Image classification data set "CRC_NEW_DATASET" (Aditya1Jhaveri/Colorectal-Cancer-Tissue-Classification on GitHub). Class labels (9): ADI nlm, BACK nlm, DEB nlm, LYM nlm, MUC nlm, MUS nlm, NORM nlm, STR nlm, TUM nlm.

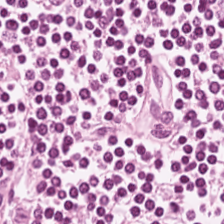
Label: LYM nlm

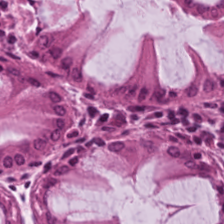
Label: NORM nlm

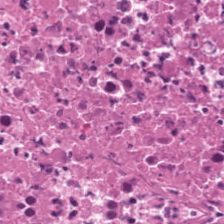
Label: DEB nlm

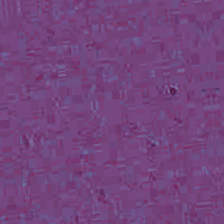
Label: BACK nlm

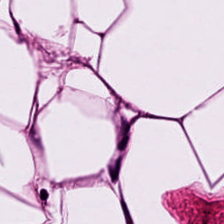
Label: ADI nlm

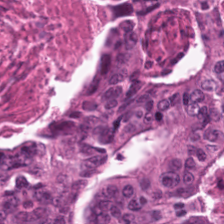
Label: TUM nlm
